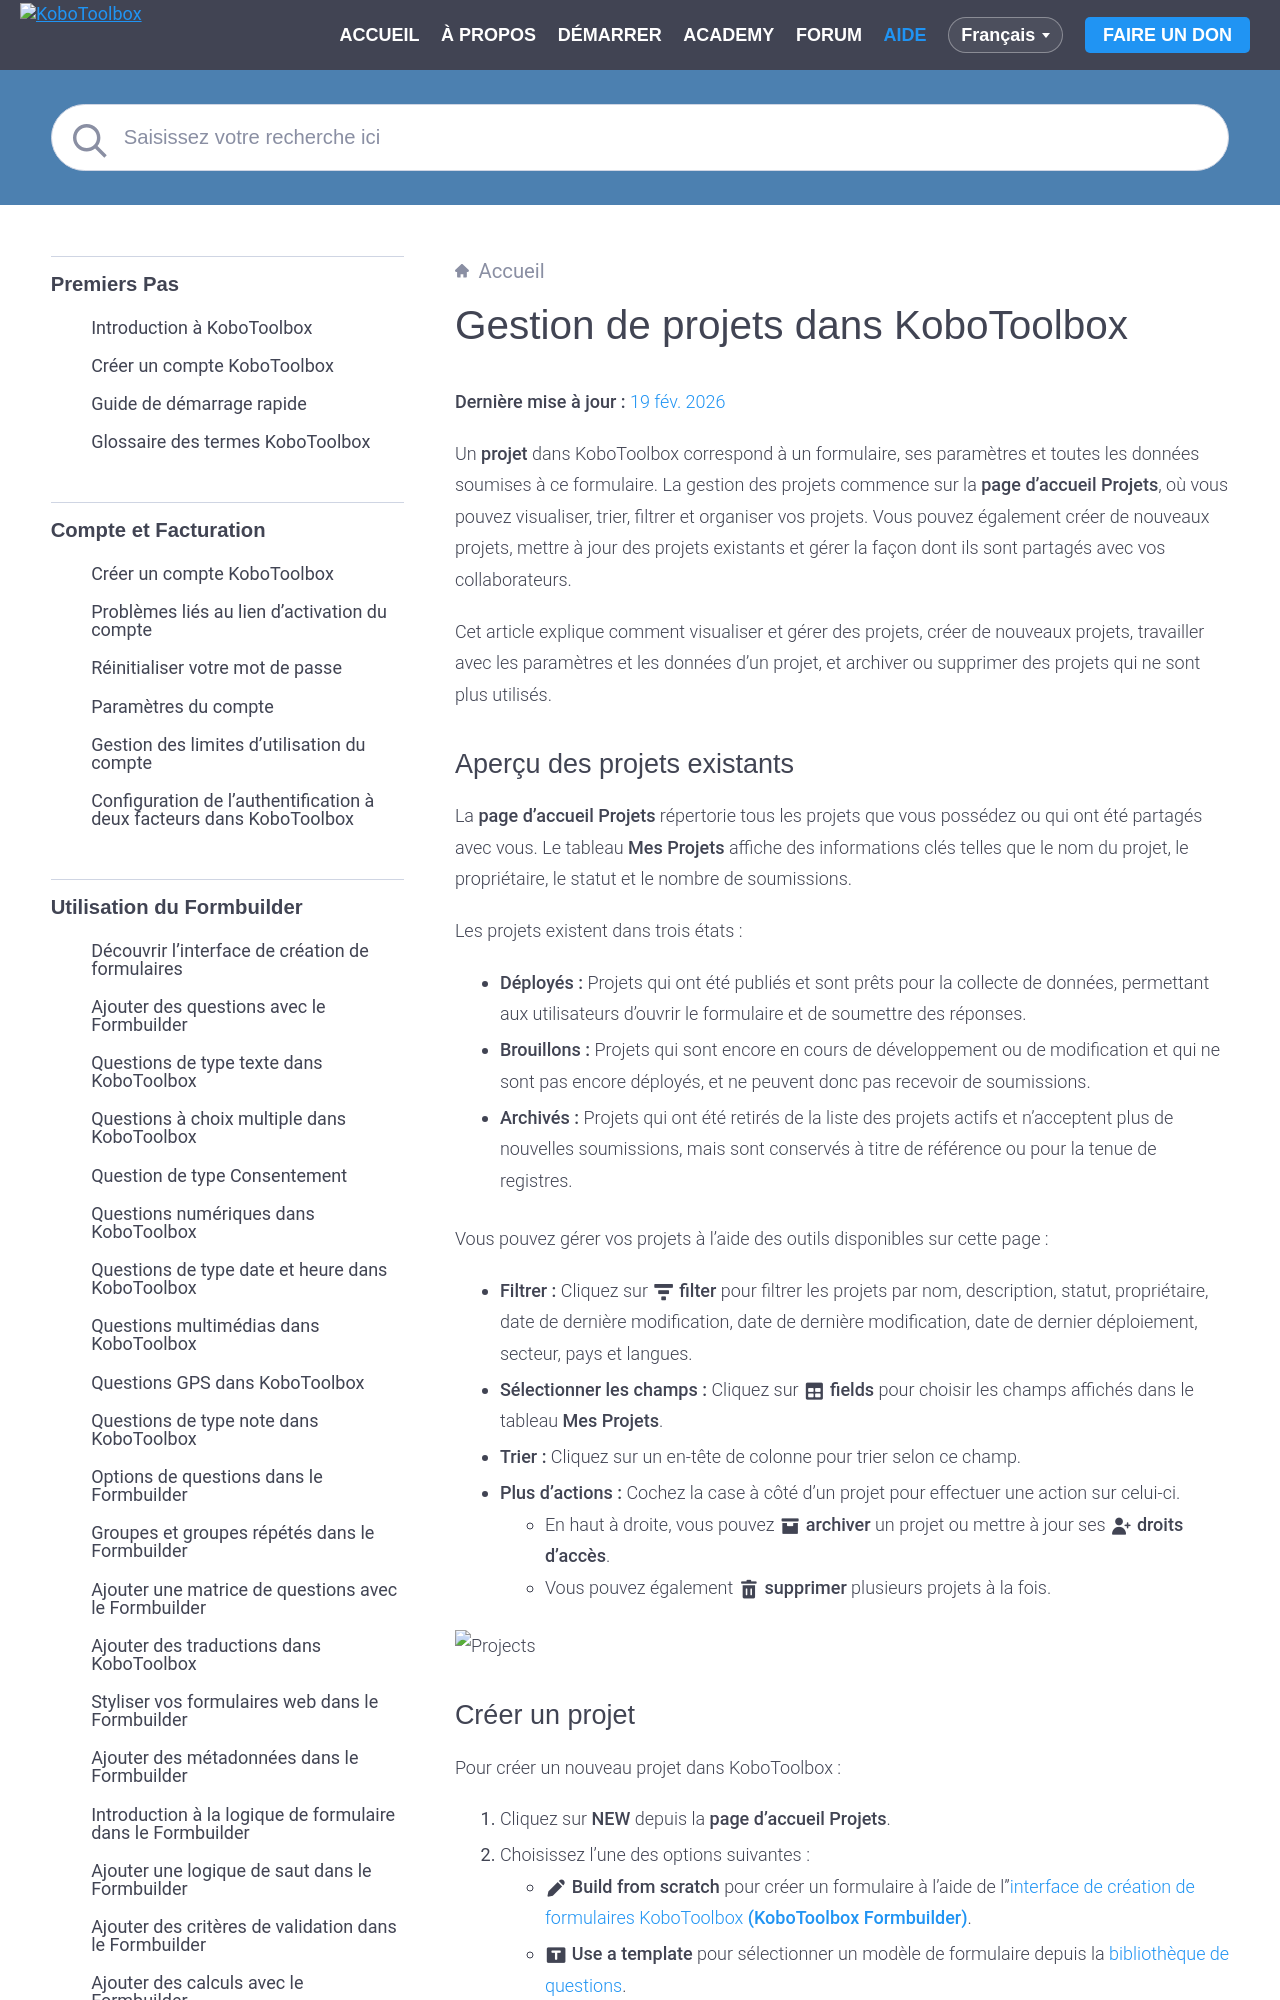

repository: kobotoolbox/docs · page: fr/managing_projects.html · generator: sphinx

# Gestion de projets dans KoboToolbox
**Dernière mise à jour :** <a href="https://github.com/kobotoolbox/docs/blob/d66c12822969e6fa3db776489f574522bf03eebb/source/managing_projects.md" class="reference">19 fév. 2026</a>

Un **projet** dans KoboToolbox correspond à un formulaire, ses paramètres et toutes les données soumises à ce formulaire. La gestion des projets commence sur la **page d'accueil Projets**, où vous pouvez visualiser, trier, filtrer et organiser vos projets. Vous pouvez également créer de nouveaux projets, mettre à jour des projets existants et gérer la façon dont ils sont partagés avec vos collaborateurs.

Cet article explique comment visualiser et gérer des projets, créer de nouveaux projets, travailler avec les paramètres et les données d'un projet, et archiver ou supprimer des projets qui ne sont plus utilisés.
